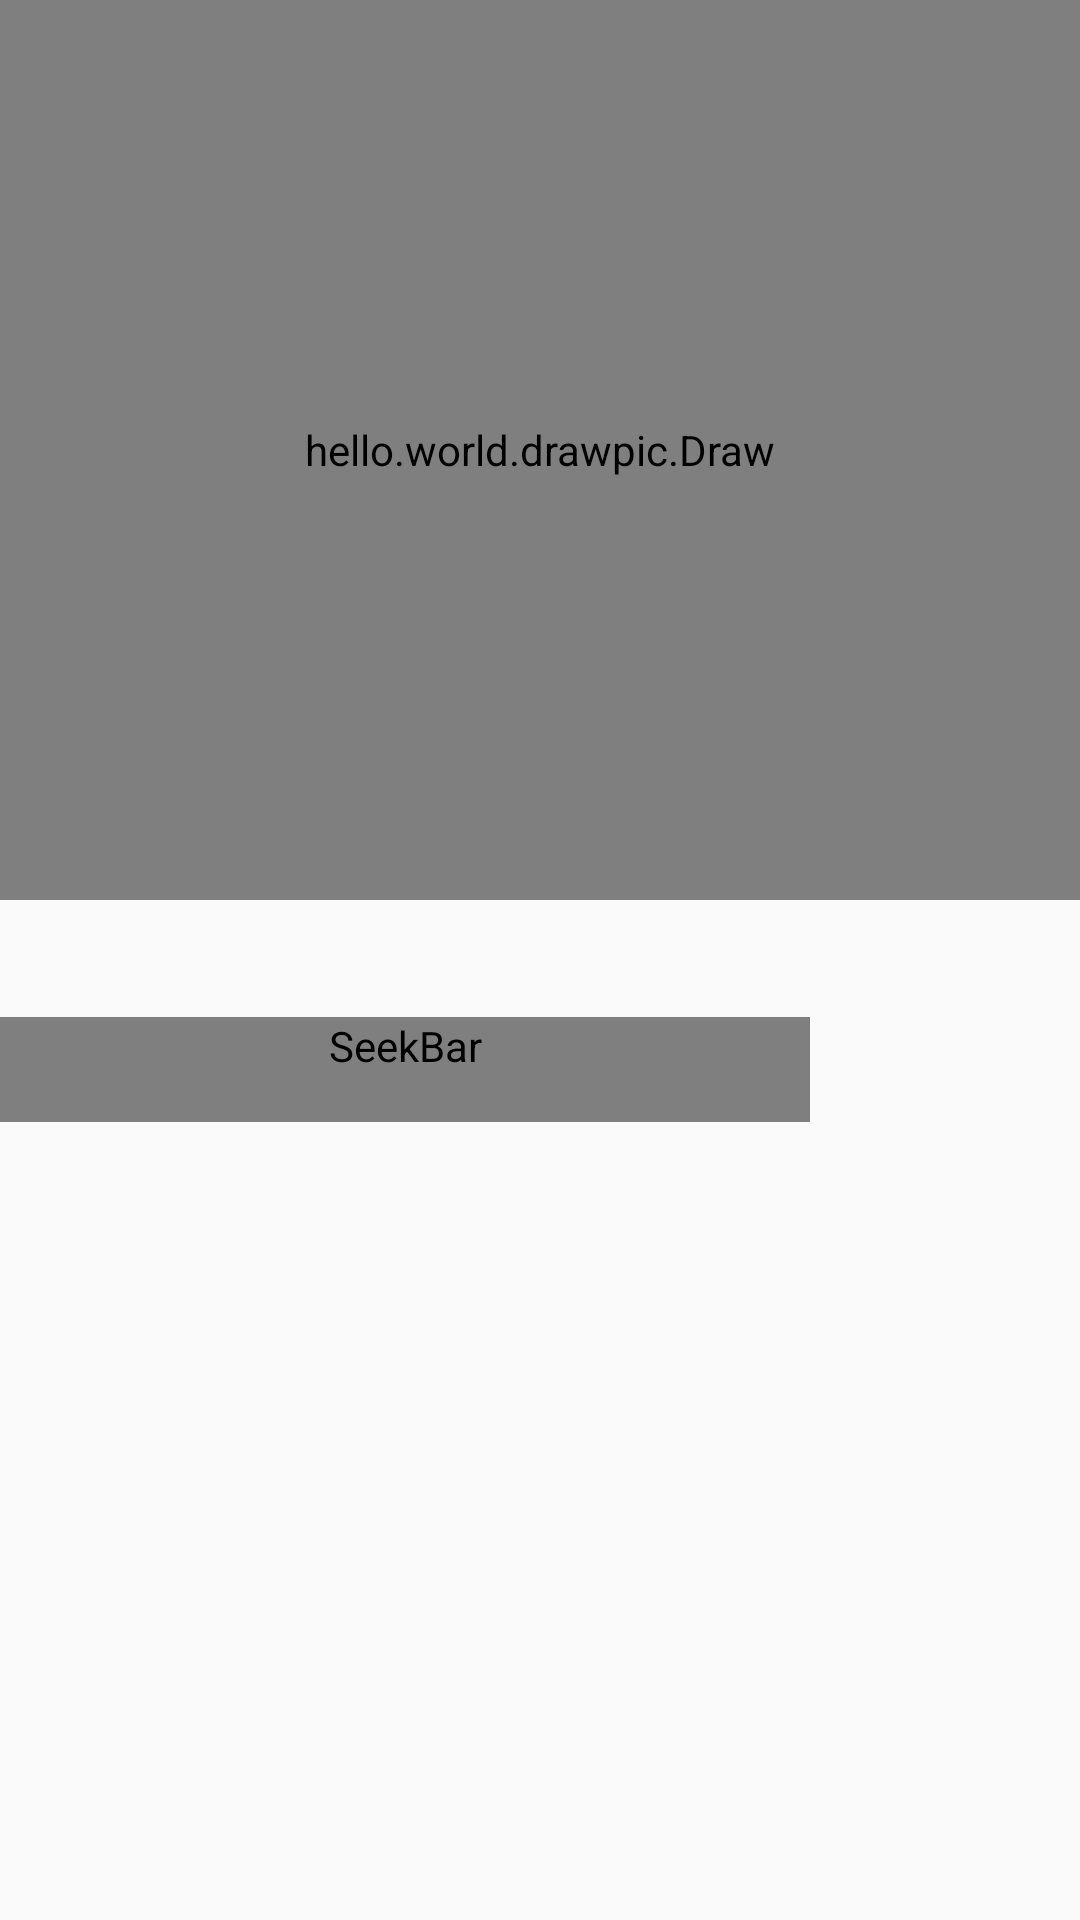

Write the Android layout XML for this screen, with the resource values it uses.
<!-- AndroidManifest.xml: application theme AppTheme -->
<!-- res/layout/iv_board.xml -->
<LinearLayout xmlns:android="http://schemas.android.com/apk/res/android"
    xmlns:tools="http://schemas.android.com/tools"
    android:layout_width="wrap_content"
    android:layout_height="wrap_content"
    android:orientation="vertical" >

    <RelativeLayout
        android:layout_width="wrap_content"
        android:layout_height="wrap_content" >

        <hello.world.drawpic.Draw
            android:id="@+id/iv_draw"
            android:layout_width="fill_parent"
            android:layout_height="300dp"
            android:background="@drawable/bg_draw_iv" >
        </hello.world.drawpic.Draw>

        <ImageView
            android:id="@+id/paint_show"
            android:layout_width="wrap_content"
            android:layout_height="wrap_content"
            android:layout_alignBottom="@id/iv_draw"
            android:layout_alignLeft="@id/iv_draw"
            android:visibility="gone" >
        </ImageView>

        <TextView
            android:id="@+id/text_show_value"
            android:layout_width="wrap_content"
            android:layout_height="wrap_content"
            android:layout_alignBottom="@id/iv_draw"
            android:layout_alignLeft="@id/iv_draw"
            android:layout_marginLeft="10dp"
            android:singleLine="true"
            android:textColor="@android:color/black"
            android:visibility="gone" >
        </TextView>

        <LinearLayout
            android:id="@+id/pv_wait"
            android:layout_width="wrap_content"
            android:layout_height="wrap_content"
            android:layout_centerInParent="true"
            android:gravity="center_horizontal"
            android:orientation="vertical"
            android:visibility="gone" >

            <ProgressBar
                style="?android:attr/progressBarStyleLarge"
                android:layout_width="50dp"
                android:layout_height="50dp"
                android:layout_gravity="center_horizontal" />

            <TextView
                android:layout_width="wrap_content"
                android:layout_height="wrap_content"
                android:layout_gravity="center_horizontal"
                android:text="@string/wait"
                android:textColor="@android:color/black" />
        </LinearLayout>
    </RelativeLayout>

    <SeekBar
        android:id="@+id/mpb"
        style="@style/mSeekBar"
        android:layout_marginTop="2dp"
        android:layout_width="270dp"
        android:layout_height="wrap_content"
        android:visibility="invisible" >
    </SeekBar>

    <SeekBar
        android:layout_marginTop="2dp"
        android:id="@+id/mpb_paint"
        style="@style/mSeekBar"
        android:layout_width="270dp"
        android:layout_height="wrap_content" >
    </SeekBar>

</LinearLayout>
<!-- resources referenced by this layout -->
<resources>
  <string name="wait">wait...</string>
  <style name="mSeekBar">
          <item name="android:indeterminateOnly">false</item>
          <item name="android:minHeight">35dip</item>
          <item name="android:maxHeight">35dip</item>
          <item name="android:thumb">@drawable/seekbar_thumb</item>
          <item name="android:focusable">true</item>
      </style>
  <style name="AppTheme" parent="AppBaseTheme">
          <item name="android:windowNoTitle">true</item>
          
      </style>
  <!-- drawable seekbar_thumb (drawable) -->
  <?xml version="1.0" encoding="utf-8"?>
  <selector xmlns:android="http://schemas.android.com/apk/res/android">
  
      <item android:drawable="@drawable/seekbar_thumb_normal" android:state_focused="true" android:state_pressed="false"/>
      <item android:drawable="@drawable/seekbar_thumb_normal" android:state_focused="true" android:state_pressed="true"/>
      <item android:drawable="@drawable/seekbar_thumb_normal" android:state_focused="false" android:state_pressed="true"/>
      <item android:drawable="@drawable/seekbar_thumb_normal"/>
  
  </selector>
  <style name="AppBaseTheme" parent="Theme.AppCompat.Light">
          
      </style>
</resources>
